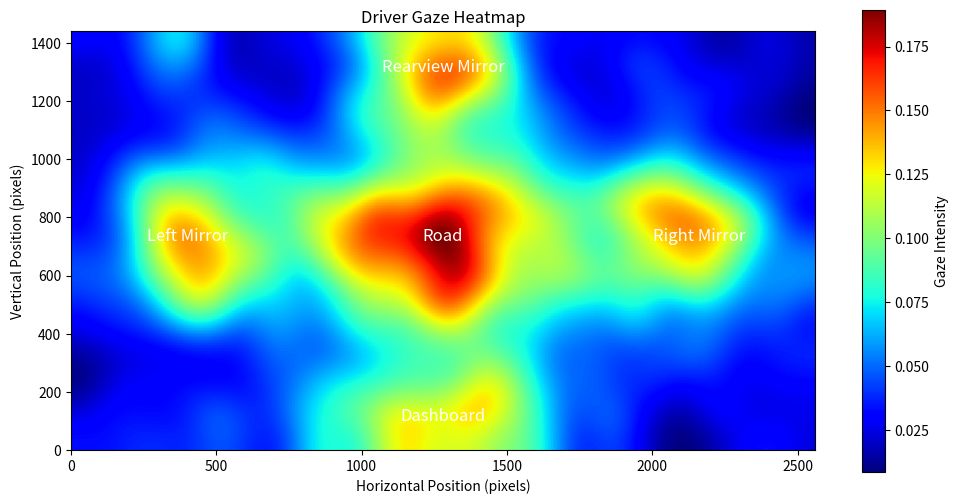

Here is the Python script that generated this plot: (Note: this script raises an exception after producing the figure.)
import numpy as np
import matplotlib.pyplot as plt
from scipy.ndimage import gaussian_filter
import os

# Define specific gaze points for each region with wider spread
np.random.seed(42)  # Ensure reproducibility

gaze_points = {
    'road': [(1280 + np.random.randn()*400, 720 + np.random.randn()*200) for _ in range(800)],
    'rearview_mirror': [(1280 + np.random.randn()*150, 1300 + np.random.randn()*150) for _ in range(200)],
    'dashboard': [(1280 + np.random.randn()*300, 100 + np.random.randn()*150) for _ in range(300)],
    'left_mirror': [(400 + np.random.randn()*150, 720 + np.random.randn()*150) for _ in range(200)],
    'right_mirror': [(2160 + np.random.randn()*150, 720 + np.random.randn()*150) for _ in range(200)],
    'random': [(np.random.rand()*2560, np.random.rand()*1440) for _ in range(1000)]
}

# Combine all gaze points into a single list
all_points = []
for region, points in gaze_points.items():
    all_points.extend(points)

# Convert gaze points to a numpy array
all_points = np.array(all_points)

# Filter out intersections that are outside the screen bounds
screen_size = (2560, 1440)
filtered_intersections = [p for p in all_points if 0 <= p[0] <= screen_size[0] and 0 <= p[1] <= screen_size[1]]

# Convert intersections to a heatmap
heatmap, xedges, yedges = np.histogram2d(
    [p[0] for p in filtered_intersections],
    [p[1] for p in filtered_intersections],
    bins=(screen_size[0]//10, screen_size[1]//10)
)

# Apply Gaussian filter for smoothing
heatmap = gaussian_filter(heatmap, sigma=8)

# Plot the heatmap
plt.figure(figsize=(12, 6))
plt.imshow(heatmap.T, extent=[0, screen_size[0], 0, screen_size[1]], origin='lower', cmap='jet')
plt.colorbar(label='Gaze Intensity')
plt.xlabel('Horizontal Position (pixels)')
plt.ylabel('Vertical Position (pixels)')

# Add labels for regions
plt.text(1280, 720, 'Road', color='white', fontsize=12, ha='center')
plt.text(1280, 1300, 'Rearview Mirror', color='white', fontsize=12, ha='center')
plt.text(1280, 100, 'Dashboard', color='white', fontsize=12, ha='center')
plt.text(400, 720, 'Left Mirror', color='white', fontsize=12, ha='center')
plt.text(2160, 720, 'Right Mirror', color='white', fontsize=12, ha='center')

plt.title('Driver Gaze Heatmap')

# Save the heatmap
heatmap_path = ('src/utils/heatmap.png')
plt.savefig(heatmap_path)
plt.close()
print(f"Heatmap saved to {heatmap_path}")